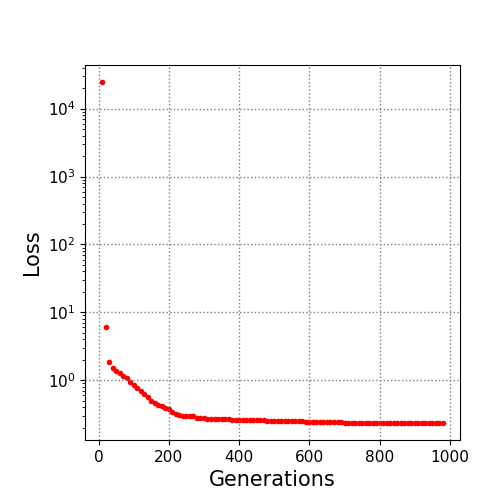

The file beside this chart, header and first rows:
10.0, 24590.7782
20.0, 6.044
30.0, 1.835
40.0, 1.51
50.0, 1.388
60.0, 1.284
70.0, 1.176
80.0, 1.088
90.0, 0.9451
100.0, 0.852
110.0, 0.7601
120.0, 0.6932
130.0, 0.6225
140.0, 0.5703
150.0, 0.5012
160.0, 0.4574
170.0, 0.4288
180.0, 0.4124
190.0, 0.3955
200.0, 0.3735
210.0, 0.342
220.0, 0.3215
230.0, 0.3068
240.0, 0.3019
250.0, 0.3007
260.0, 0.2936
270.0, 0.2936
280.0, 0.2833
290.0, 0.2816
300.0, 0.2764
310.0, 0.2739
320.0, 0.2727
330.0, 0.2698
340.0, 0.2689
350.0, 0.2668
360.0, 0.2668
370.0, 0.2655
380.0, 0.2612
390.0, 0.2612
400.0, 0.2612
410.0, 0.2588
420.0, 0.2588
430.0, 0.2588
440.0, 0.2588
450.0, 0.2588
460.0, 0.2588
470.0, 0.2588
480.0, 0.2522
490.0, 0.2522
500.0, 0.2513
510.0, 0.2513
520.0, 0.2513
530.0, 0.2513
540.0, 0.2506
550.0, 0.2489
560.0, 0.2489
570.0, 0.2489
580.0, 0.2478
590.0, 0.247
600.0, 0.247
610.0, 0.2434
... 37 more rows
